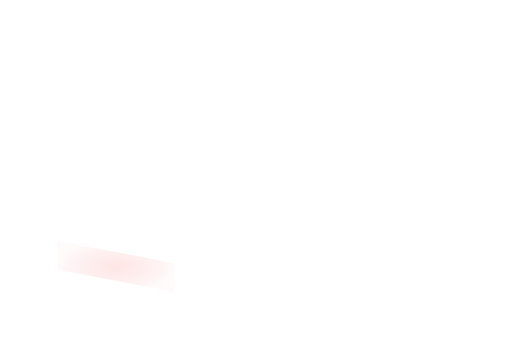
t = 0.00 s
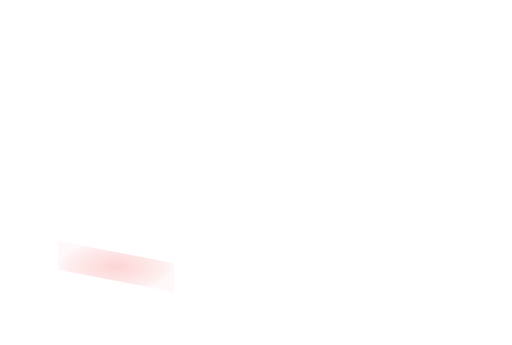
t = 0.11 s
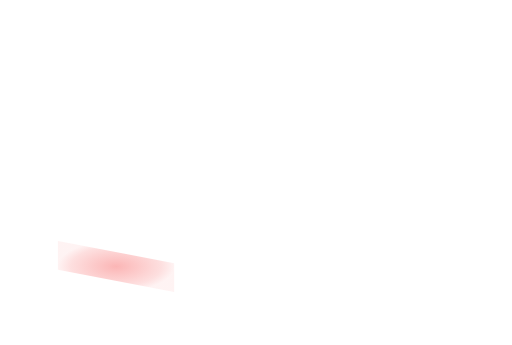
t = 0.34 s
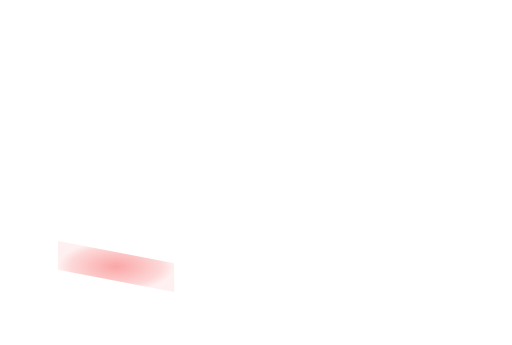
t = 0.45 s
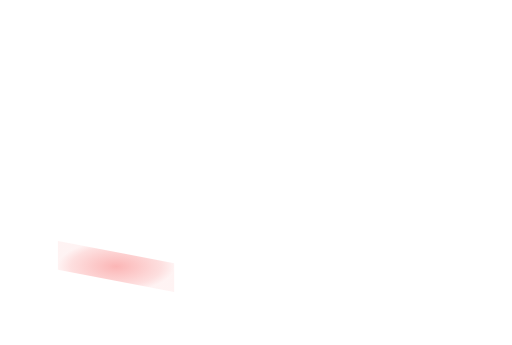
t = 0.56 s
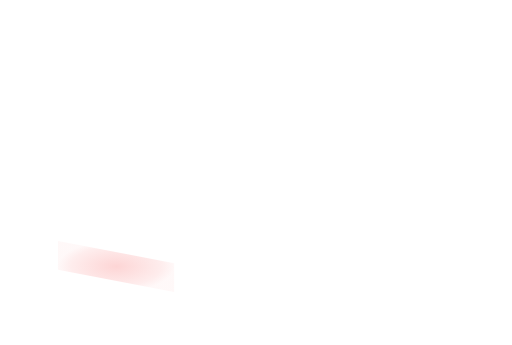
t = 0.79 s

The animated SVG that drew these frames (rendered in a browser with its animation timeline set to each time). Animation: 1 SMIL element (animate=1); one cycle of 0.90 s, repeats indefinitely.

<svg xmlns='http://www.w3.org/2000/svg' xmlns:xlink='http://www.w3.org/1999/xlink' viewBox='0 0 1100 742'><defs><radialGradient id='heat'><stop stop-color='#f87171' stop-opacity='.74'/><stop offset='.78' stop-color='#f87171' stop-opacity='.32'/><stop offset='1' stop-color='#f87171' stop-opacity='.12'/></radialGradient></defs><g><animate attributeName='opacity' values='.25;.85;.25' dur='0.9s' repeatCount='indefinite'/><polygon points='124,518.42 374,565.92 374,627.92 124,580.42' fill='url(#heat)'/></g></svg>
